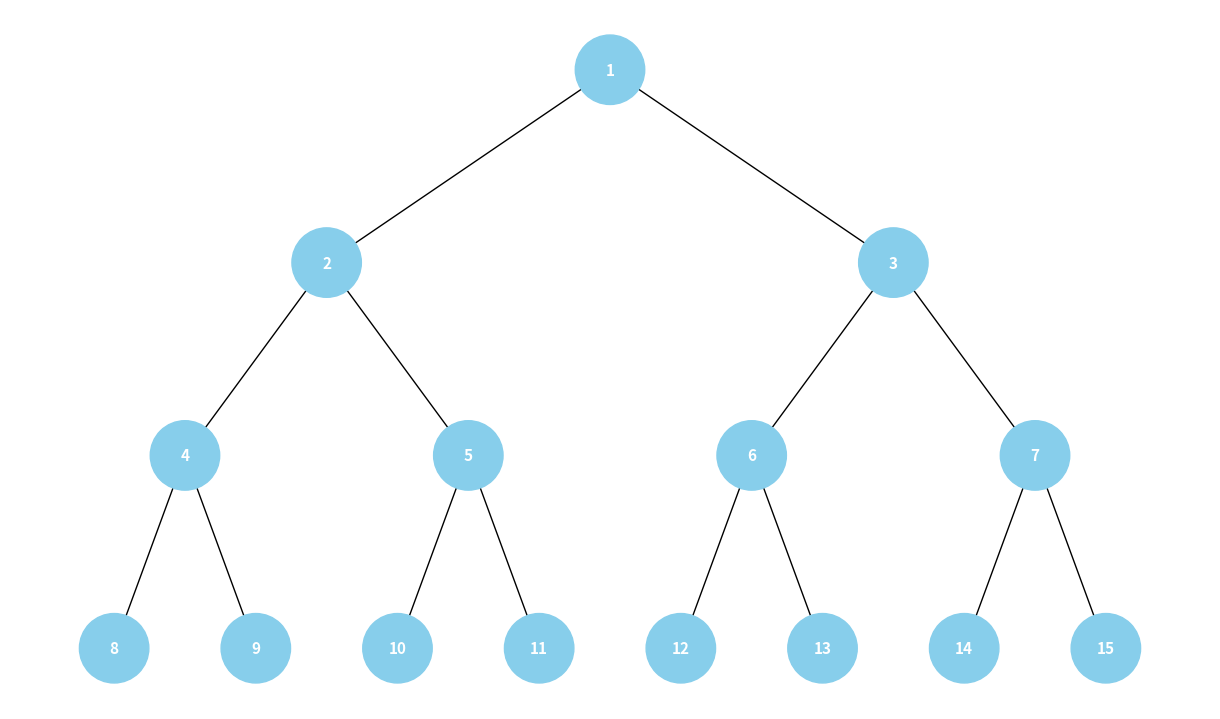

The script that saved this image:
import uuid
import networkx as nx
import matplotlib.pyplot as plt
import heapq

class Node:
    def __init__(self, key, color="skyblue"):
        self.left = None
        self.right = None
        self.val = key
        self.color = color # Додатковий аргумент для зберігання кольору вузла
        self.id = str(uuid.uuid4()) # Унікальний ідентифікатор для кожного вузла


def add_edges(graph, node, pos, x=0, y=0, layer=1):
    if node is not None:
        graph.add_node(node.id, color=node.color, label=node.val) # Використання id та збереження значення вузла
        if node.left:
            graph.add_edge(node.id, node.left.id)
            l = x - 1 / 2 ** layer
            pos[node.left.id] = (l, y - 1)
            l = add_edges(graph, node.left, pos, x=l, y=y - 1, layer=layer + 1)
        if node.right:
            graph.add_edge(node.id, node.right.id)
            r = x + 1 / 2 ** layer
            pos[node.right.id] = (r, y - 1)
            r = add_edges(graph, node.right, pos, x=r, y=y - 1, layer=layer + 1)
    return graph


def draw_tree(tree_root, title=None):
    tree = nx.DiGraph()
    pos = {tree_root.id: (0, 0)}
    tree = add_edges(tree, tree_root, pos)

    colors = [node[1]['color'] for node in tree.nodes(data=True)]
    labels = {node[0]: node[1]['label'] for node in tree.nodes(data=True)} # Використовуйте значення вузла для міток

    plt.figure(figsize=(12, 7))
    if title:
        plt.title(title, fontsize=14, fontweight="bold", pad=15)
    nx.draw(
        tree,
        pos=pos,
        labels=labels,
        arrows=False,
        node_size=2500,
        node_color=colors,
        font_color="white",
        font_size=11,
        font_weight="bold",
    )
    plt.show()


def build_heap(values):
    if not values:
        return None

    heap = values[:]
    heapq.heapify(heap)

    nodes = [Node(val) for i, val in enumerate(heap)]

    for i in range(len(nodes)):
        left_idx  = 2 * i + 1
        right_idx = 2 * i + 2

        if left_idx < len(nodes):
            nodes[i].left = nodes[left_idx]
        if right_idx < len(nodes):
            nodes[i].right = nodes[right_idx]

    return nodes[0]


if __name__ == "__main__":
    nums = [1, 2, 3, 4, 5, 6, 7, 8, 9, 10, 11, 12, 13, 14, 15]
    heapq.heapify(nums)
    root = build_heap(nums)
    draw_tree(root)
